8-way image classification set "hospital_1" from GitHub (fahadjamil567/Gastric_Cancer-Model); label vocabulary: ADI, DEB, LYM, MUC, MUS, NOR, STR, TUM.

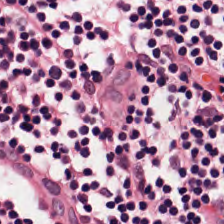
Label: LYM

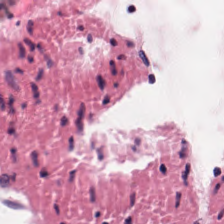
Label: DEB

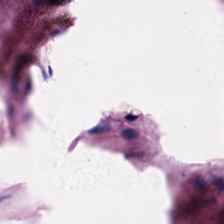
Label: ADI

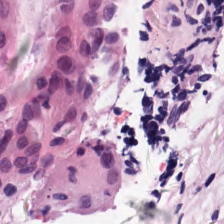
Label: TUM

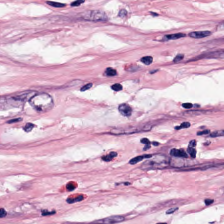
Label: MUS

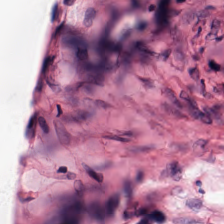
Label: NOR
